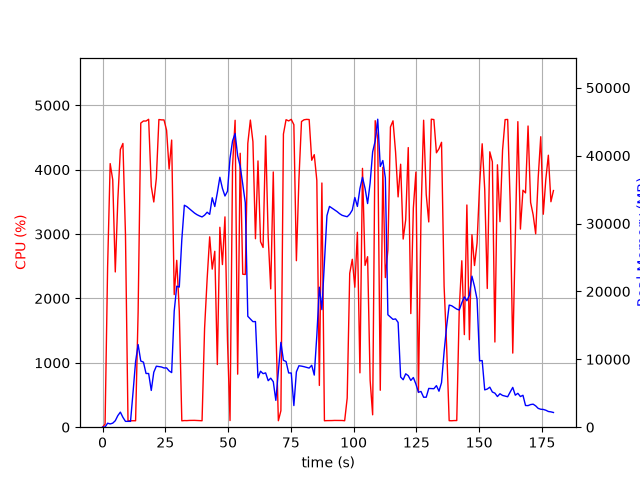

Source data for this figure (header and first rows):
elapsed_time, nproc, cpu, mem_real, mem_virtual
5.078315734863281e-05, 1, 0.0, 13.08, 3188
1.008, 1, 48.6, 27.89, 125.5
2.018, 1, 2489, 591.6, 4584
3.038, 1, 4094, 482.8, 4982
4.055, 1, 3844, 595.2, 5018
5.073, 1, 2412, 953.5, 6894
6.082, 1, 3530, 1703, 6894
7.097, 1, 4313, 2220, 8438
8.113, 1, 4407, 1454, 8438
9.131, 1, 2993, 860.1, 9462
10.14, 1, 99.2, 860.1, 9462
11.15, 1, 100.2, 860.1, 9462
12.15, 1, 100.3, 5170, 40912
13.16, 1, 100.2, 9676, 40912
14.17, 1, 1787, 12174, 40912
15.23, 1, 4724, 9746, 40912
16.29, 1, 4756, 9586, 40912
17.32, 1, 4756, 7912, 40912
18.36, 1, 4783, 7908, 40912
19.4, 1, 3742, 5415, 41932
20.41, 1, 3498, 8100, 41944
21.43, 1, 3867, 8986, 41944
22.44, 1, 4779, 8931, 41944
23.46, 1, 4774, 8868, 41944
24.48, 1, 4773, 8722, 41944
25.5, 1, 4613, 8740, 41944
26.51, 1, 4010, 8298, 41944
27.53, 1, 4460, 8043, 43108
28.55, 1, 2060, 17102, 47994
29.55, 1, 2592, 20771, 47994
30.56, 1, 1803, 20639, 68474
31.57, 1, 99.2, 27638, 68474
32.58, 1, 103.2, 32694, 68474
33.59, 1, 102.3, 32490, 68474
34.6, 1, 105.2, 32170, 68474
35.6, 1, 106.1, 31858, 68474
36.61, 1, 106.2, 31549, 68474
37.62, 1, 104.3, 31304, 68474
38.63, 1, 102.2, 31119, 68474
39.63, 1, 100.3, 30973, 68474
40.64, 1, 1536, 31234, 68474
41.66, 1, 2306, 31666, 68474
42.67, 1, 2957, 31350, 68474
43.68, 1, 2455, 33795, 68474
44.7, 1, 2733, 32507, 68474
45.72, 1, 973.5, 34540, 68474
46.73, 1, 3105, 36817, 68474
47.75, 1, 2526, 35174, 68474
48.76, 1, 3267, 34058, 68474
49.76, 1, 1348, 34759, 93050
50.77, 1, 103.3, 39606, 93050
51.78, 1, 4052, 42161, 93050
52.8, 1, 4767, 43262, 93050
53.82, 1, 823.7, 39979, 93050
54.83, 1, 4255, 38424, 93050
55.84, 1, 2376, 35792, 93050
56.85, 1, 2372, 33063, 93050
57.86, 1, 4407, 16335, 93050
58.88, 1, 4771, 15937, 93050
59.9, 1, 4435, 15549, 93050
... 118 more rows
